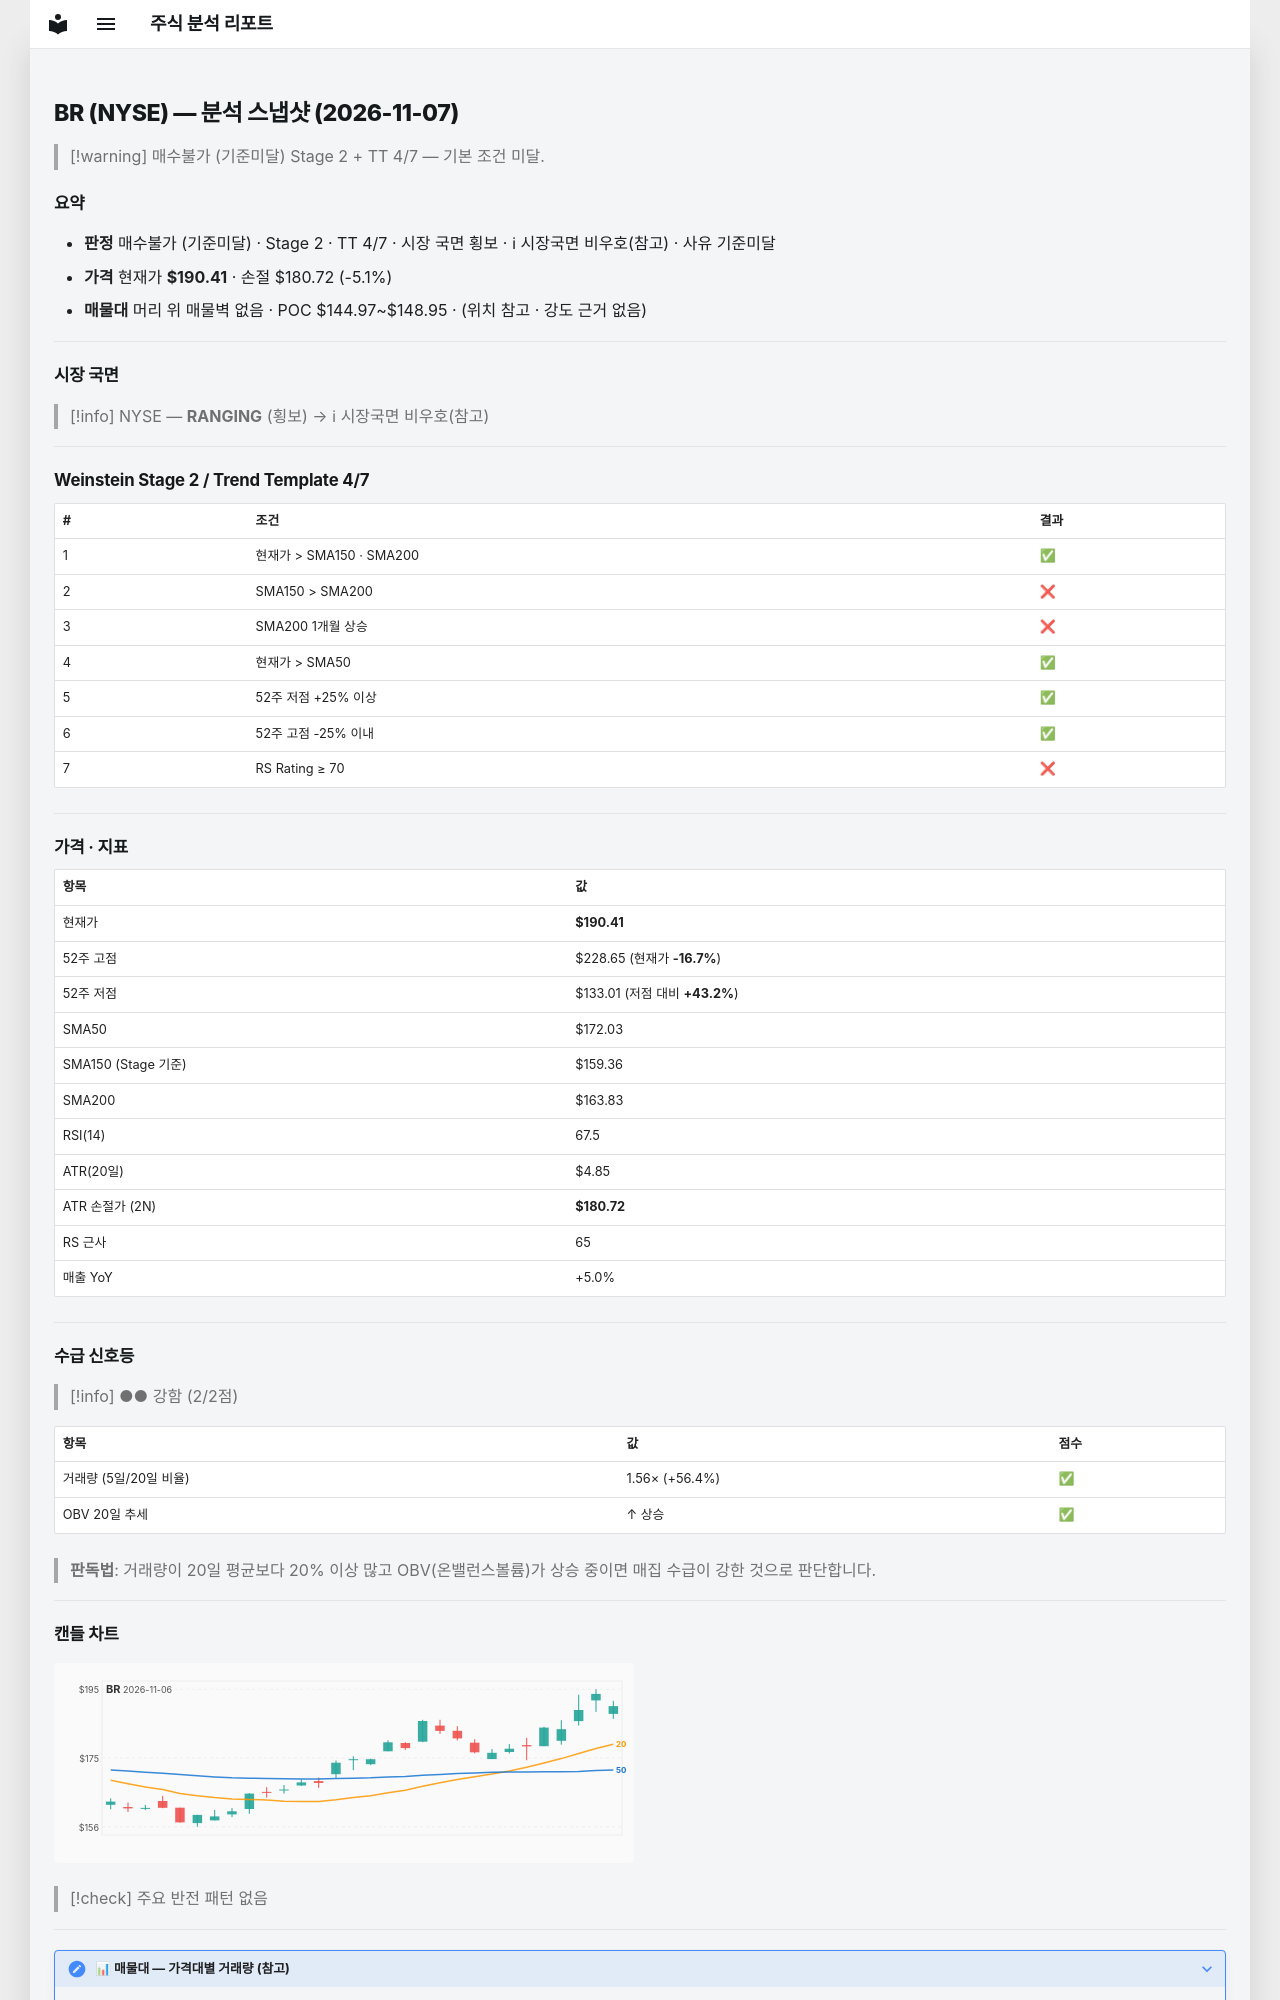

repository: soloandco/stock-reports · page: snapshots/BR-2026-11-07/index.html · generator: mkdocs

---
type: analysis-snapshot
title: BR 분석 스냅샷
ticker: BR
market: NYSE
created: 2026-11-07
updated: 2026-11-07
bar-date: 2026-11-06
verdict: 매수불가
verdict-reason: 기준미달
real-rr: 0.35
sma50-gap-pct: 10.7
weekly-position: 저항대아래
weekly-overhead-price: 193.79
weekly-overhead-pct: 1.8
stage: 2
trend-template-score: 4
tt-max: 7
ma-set: sma-50-150-200
price: 190.41000366210938
stop-price: 180.71630062686404
market-regime: RANGING
supply-demand-score: 2/2
supply-demand-label: 강함
status: tracking
tags:
  - stock-agent
  - watchlist
  - BR
  - analysis
related:
  - "[[analysis-template]]"
---

# BR (NYSE) — 분석 스냅샷 (2026-11-07)

> [!warning] 매수불가 (기준미달)
> Stage 2 + TT 4/7 — 기본 조건 미달.

## 요약

- **판정** 매수불가 (기준미달) · Stage 2 · TT 4/7 · 시장 국면 횡보 · ℹ 시장국면 비우호(참고) · 사유 기준미달
- **가격** 현재가 **$190.41** · 손절 $180.72 (-5.1%)
- **매물대** 머리 위 매물벽 없음 · POC $144.97~$148.95 · (위치 참고 · 강도 근거 없음)

---

## 시장 국면

> [!info] NYSE — **RANGING** (횡보) → ℹ 시장국면 비우호(참고)

---

## Weinstein Stage 2 / Trend Template 4/7

| # | 조건 | 결과 |
|---|------|------|
| 1 | 현재가 > SMA150 · SMA200 | ✅ |
| 2 | SMA150 > SMA200 | ❌ |
| 3 | SMA200 1개월 상승 | ❌ |
| 4 | 현재가 > SMA50 | ✅ |
| 5 | 52주 저점 +25% 이상 | ✅ |
| 6 | 52주 고점 -25% 이내 | ✅ |
| 7 | RS Rating ≥ 70 | ❌ |

---

## 가격 · 지표

| 항목 | 값 |
|------|---|
| 현재가 | **$190.41** |
| 52주 고점 | $228.65 (현재가 **-16.7%**) |
| 52주 저점 | $133.01 (저점 대비 **+43.2%**) |
| SMA50 | $172.03 |
| SMA150 (Stage 기준) | $159.36 |
| SMA200 | $163.83 |
| RSI(14) | 67.5 |
| ATR(20일) | $4.85 |
| ATR 손절가 (2N) | **$180.72** |
| RS 근사 | 65 |
| 매출 YoY | +5.0% |

---
## 수급 신호등

> [!info] ●● 강함 (2/2점)

| 항목 | 값 | 점수 |
|------|------|------|
| 거래량 (5일/20일 비율) | 1.56× (+56.4%) | ✅ |
| OBV 20일 추세 | ↑ 상승 | ✅ |

> **판독법**: 거래량이 20일 평균보다 20% 이상 많고 OBV(온밸런스볼륨)가 상승 중이면 매집 수급이 강한 것으로 판단합니다.

---
